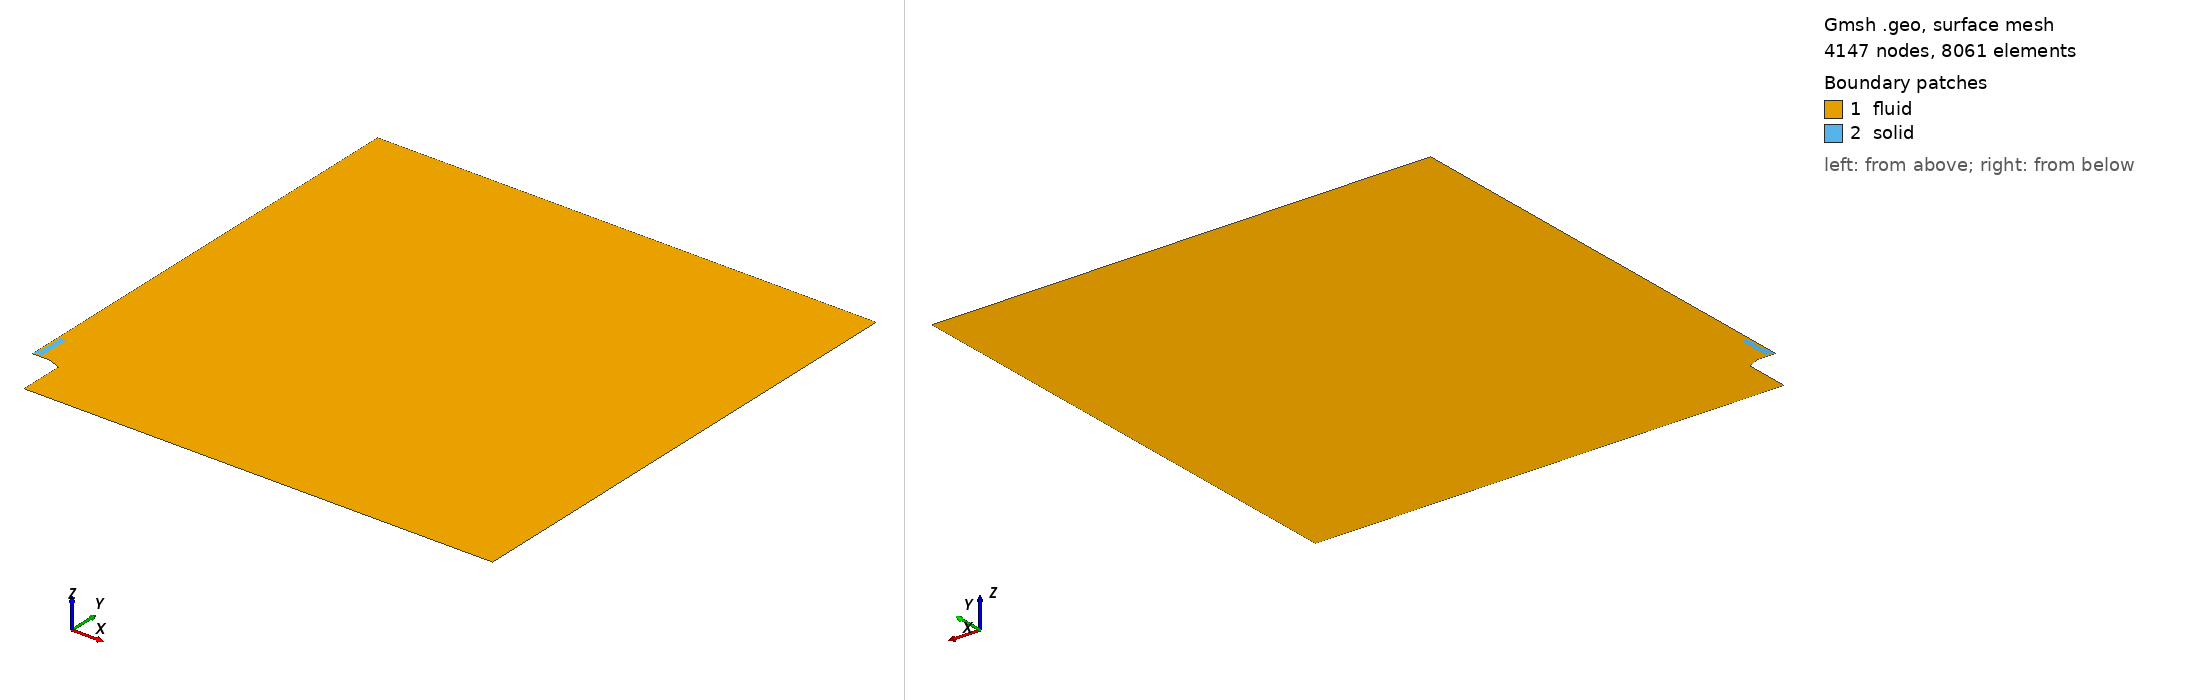

Gmsh geometry script, surface-meshed: 4147 nodes, 8061 surface elements. Boundary patches (legend numbers): 1 fluid, 2 solid. Left view from above one corner, right view from below the opposite corner. Legend entries are the model's physical surfaces. The drawing asked Gmsh for element sizes between 1% and 20% of the model's largest extent; the script's own settings can give other sizes.

=== mesh_v2_05mm_100um_heatProbe_coarse.geo (drawn) ===
clF = 0.001600*4.0000;
clB = 0.000800*2.0;
clM = 0.000800*2.0;
clS = 0.000600*1.4142;
cl0 = 0.007200*2.0;
cl1 = 0.024000*2.0;
cl2 = 0.072000*2.0;

radius = 1.0;

int_radius = 2.38*25.4/2000;
ext_radius = 2.89*25.4/2000;
burner_base_radius = 4.725*25.4/2000;

burner_height = 0.10;
flame_dist = 0.0025;

mat_location = burner_height + 0.005;  //arbitrary value
mat_wide = 0.5*1.25*25.4/1000;
mat_thick = 0.75*25.4/1000;
insulator = 1.00*25.4/1000 + mat_thick;
insulator_wide = 0.5*1.00*25.4/1000;
mat_holder = 1.75*25.4/1000 + mat_thick;
mat_BL_layer_x = 0.0030;
mat_BL_layer_y = 0.0030;


Point(2) = {ext_radius, burner_height, 0.0, 0.000200};
Point(3) = {int_radius, burner_height, 0.0, 1.0};
Point(4) = {mat_wide + mat_BL_layer_x, burner_height, 0.0, 1.0};
Point(5) = {               0., burner_height, 0.0, 1.0};

delta = (mat_location - mat_BL_layer_y - burner_height - flame_dist);
flame_pos = burner_height + flame_dist;

/*Point( 8) = {     0.0,        flame_pos + 0.33*delta, 0.,   clS};*/
/*Point( 9) = {     0.0,        flame_pos + 0.66*delta, 0.,   clS};*/
/*Point(10) = {     0.0, mat_location - mat_BL_layer_y, 0.,     clS};*/
Point(11) = {     0.0, mat_location                 , 0., 0.7*clS};
Point(12) = {mat_wide, mat_location                 , 0.,     1.0};
Point(13) = {mat_wide,      mat_location + mat_thick, 0.,     1.0};
Point(14) = {mat_wide,      mat_location + insulator, 0.,     1.0};

Point(15) = {mat_wide,                  mat_location + 1.*mat_holder, 0., 1.};
Point(16) = {     0.0,                  mat_location + 1.*mat_holder, 0., clM};
Point(17) = {     0.0, mat_BL_layer_y + mat_location + 1.*mat_holder, 0., 2.0*clS};
/*Point(18) = {     0.0,                          burner_height + 0.55, 0., 6.*clF};*/

Point(20) = {              0.00, radius, 0., 0.20*cl2};
/*Point(21) = {              0.25, radius, 0.,      1.0};*/
Point(22) = {            radius, radius, 0.,      cl2};
Point(24) = {            radius,     0., 0.,      cl2};
Point(25) = {burner_base_radius,     0., 0., 6.66*clB};

aux = 0.5*(burner_base_radius + ext_radius);
Point(26) = {burner_base_radius, burner_height-0.0110, 0.0, clB};
Point(27) = {               aux, burner_height-0.0055, 0.0, clB};

offset = 0.0;
Point(28) = {       burner_base_radius, burner_height + flame_dist, 0., 1.0};
Point(29) = {                      aux, burner_height + flame_dist, 0., 1.0};
Point(30) = {      ext_radius + offset, burner_height + flame_dist, 0., 1.0};
Point(31) = {               int_radius, burner_height + flame_dist, 0., 1.0};
Point(32) = {mat_wide + mat_BL_layer_x, burner_height + flame_dist, 0., 1.0};
Point(33) = {                       0., burner_height + flame_dist, 0., clS};


/*Point(41) = {mat_wide + mat_BL_layer_x,            - mat_BL_layer_y + mat_location, 0., 1.};*/
Point(43) = {mat_wide + mat_BL_layer_x,                   mat_thick + mat_location, 0., 1.};
Point(44) = {mat_wide + mat_BL_layer_x,                   insulator + mat_location, 0., 1.};
Point(45) = {mat_wide + mat_BL_layer_x, mat_holder + mat_BL_layer_y + mat_location, 0., 1.};


x1 = 0.0;
y1 = 0.4*25.4/1000;
Point(51) = {  x1, mat_location + y1, 0., clM/2.0};

x2 = 0.3*25.4/2000;
y2 = 0.4*25.4/1000;
Point(52) = {  x2, mat_location + y2, 0., clM/2.0};

x3 = 0.3*25.4/2000;
y3 = 0.05*25.4/1000;
Point(53) = {  x3, mat_location + y3, 0., clM/2.0};

x4 = 0.35*25.4/2000;
y4 = 0.05*25.4/1000;
Point(54) = {  x4, mat_location + y4, 0., clM/2.0};

x5 = 0.35*25.4/2000;
Point(55) = {  x5, mat_location + mat_holder, 0., 2*clM/2.0};

x6 = 0.35*25.4/2000;
Point(56) = {  x6, mat_location + mat_holder + mat_BL_layer_y, 0., clM/2.0};


Line( 1) = {2, 3};
Line( 2) = {3, 4};
Line( 3) = {3, 31};
Line( 4) = {4, 32};
Line( 5) = {4, 5};
Line( 6) = {5, 33};

Line(10) = {26, 28};
Line(11) = {28, 29};
Line(12) = {29, 30};
Line(13) = {27, 29};
Line(14) = {26, 27};
Line(15) = {27,  2};
Line(16) = { 2, 30};
Line(17) = {30, 31};
Line(18) = {31, 32};
Line(19) = {32, 33};

/*Line(20) = {33,  8};*/
/*Line(21) = { 8,  9};*/
/*Line(22) = {33, 10};*/
/*Line(23) = {10, 41};*/
Line(26) = {32, 43};
Line(27) = {43, 44};
Line(28) = {44, 45};
Line(29) = {45, 56};
Line(30) = {56, 17};
Line(31) = {17, 20};

Line(41) = {20, 22};
Line(42) = {22, 24};
Line(43) = {24, 25};
Line(44) = {25, 26};

Line(50) = {33, 11};
Line(51) = {11, 12};
Line(52) = {12, 32};
Line(53) = {13, 43};
Line(54) = {12, 13};
Line(55) = {13, 14};
Line(56) = {14, 15};
Line(57) = {15, 55};
Line(58) = {45, 15};
Line(59) = {16, 17};
Line(60) = {44, 14};

Line(61) = {11, 51};
Line(62) = {51, 52};
Line(63) = {52, 53};
Line(64) = {53, 54};
Line(65) = {54, 55};
Line(66) = {55, 56};
Line(67) = {55, 16};
Line(68) = {16, 51};

/*horizontal*/
Transfinite Line {  1} = 10 Using Bump 0.75;
Transfinite Line { 17} = 10 Using Bump 0.75;
Transfinite Line {  2} = 18 Using Progression 1.02;
Transfinite Line { 18} = 18 Using Progression 1.02;

Transfinite Line {- 5} = 26 Using Progression 1.00;
Transfinite Line {-19} = 26 Using Progression 1.00;
Transfinite Line { 23} = 26 Using Progression 1.00;
Transfinite Line {-51} = 26 Using Progression 1.00;

Transfinite Line { 26} = 18 Using Progression 1.052;
Transfinite Line { 54} = 18 Using Progression 1.075;

/*vertical*/
Transfinite Line {  3} = 14 Using Progression 1.1;
Transfinite Line { 16} = 14 Using Progression 1.1;
Transfinite Line {  4} = 14 Using Progression 1.1;
Transfinite Line {  6} = 14 Using Progression 1.1;
Transfinite Line { 13} = 14 Using Progression 1.0;
Transfinite Line { 10} = 14 Using Progression 1.0;

/*burner*/
Transfinite Line {-15} = 15 Using Progression 1.04;
Transfinite Line {-12} = 15 Using Progression 1.04;
Transfinite Line { 14} = 11 Using Progression 1.00;
Transfinite Line { 11} = 11 Using Progression 1.00;

/*material*/
Transfinite Line {-50} = 10 Using Progression 1.100;
Transfinite Line { 52} = 10 Using Progression 1.100;
Transfinite Line { 53} = 10 Using Progression 1.100;
Transfinite Line {-58} = 10 Using Progression 1.100;
Transfinite Line {-60} = 10 Using Progression 1.100;
Transfinite Line { 66} = 10 Using Progression 1.100;
Transfinite Line { 59} = 10 Using Progression 1.100;

Transfinite Line { 67} = 3 Using Progression 1.020;
Transfinite Line { 30} = 3 Using Progression 1.020;

Transfinite Line { 27} = 11 Using Progression 1.02;
Transfinite Line { 55} = 11 Using Progression 1.02;

Transfinite Line {-28} = 9 Using Progression 1.005;
Transfinite Line {-56} = 9 Using Progression 1.02;

Transfinite Line { 57} = 8 Using Progression 1.00;
Transfinite Line {-29} = 8 Using Progression 1.027;

Line Loop(40) = {10:12,17:18,26:31,41:44};
Plane Surface(1) = {40};

Line Loop(41) = {62:65,67,68};
Plane Surface(2) = {-41};

Point(70) = {  0.080, burner_height - 0.028, 0., 2.250*clF};
Point(71) = {  0.120, burner_height - 0.025, 0., 2.500*clF};
Point(72) = {  0.160, burner_height - 0.020, 0., 2.625*clF};
Point(73) = {  0.200, burner_height - 0.012, 0., 2.750*clF};
Point(74) = {  0.230, burner_height + 0.000, 0., 2.875*clF};
Point(75) = {  0.260, burner_height + 0.020, 0., 3.000*clF};
Point(76) = {  0.280, burner_height + 0.050, 0., 3.125*clF};
Point(77) = {  0.300, burner_height + 0.080, 0., 3.250*clF};
Point(78) = {  0.320, burner_height + 0.120, 0., 3.375*clF};
Point(79) = {  0.330, burner_height + 0.160, 0., 3.500*clF};
Point(80) = {  0.340, burner_height + 0.200, 0., 3.625*clF};
Point(81) = {  0.345, burner_height + 0.240, 0., 3.750*clF};
Point(82) = {  0.350, burner_height + 0.280, 0., 4.000*clF};
Point(83) = {  0.350, burner_height + 0.320, 0., 4.250*clF};
Point(84) = {  0.350, burner_height + 0.360, 0., 4.500*clF};
Point(85) = {  0.350, burner_height + 0.400, 0., 4.750*clF};
Point(86) = {  0.350, burner_height + 0.500, 0., 5.000*clF};
Point(87) = {  0.350, burner_height + 0.600, 0., 5.500*clF};
Point(88) = {  0.350, burner_height + 0.700, 0., 6.000*clF};
Point(89) = {  0.350, burner_height + 0.800, 0., 6.000*clF};
/*Point(90) = {  0.250, burner_height + 0.900, 0., 6.000*clF};*/
Point{70:89} In Surface{1};

Point(101) = {             0.000500, flame_dist + burner_height, 0., 1.0};
Point(102) = {int_radius + 0.000281,              burner_height, 0., 1.0};
Point(103) = {int_radius - 0.000281,              burner_height, 0., 1.0};
Point(104) = {int_radius           ,   0.000100 + burner_height, 0., 1.0};
/*Point(105) = {      0.005 - 0.00050, flame_dist + burner_height, 0., 1.0};*/
/*Point(106) = {      0.005 + 0.00050, flame_dist + burner_height, 0., 1.0};*/
Point(107) = {        0.           ,  -0.000120 + mat_location , 0., 1.0};

Line Loop(42) = {1,3,-17,-16};
Plane Surface(3) = {42};
Transfinite Surface {3} Alternate;

Line Loop(43) = {4,-18,-3,2};
Plane Surface(4) = {43};
Transfinite Surface {4} Alternate;

Line Loop(44) = {-4,5,6,-19};
Plane Surface(5) = {44};
Transfinite Surface {5} Alternate;

Line Loop(45) = {15,16,-12,-13};
Plane Surface(6) = {45};
Transfinite Surface {6} Alternate;

Line Loop(46) = {14,13,-11,-10};
Plane Surface(7) = {46};
Transfinite Surface {7} Alternate;


Line Loop(50) = {51,52,19,50};
Plane Surface(11) = {50};
Transfinite Surface {11};

Line Loop(51) = {-53, -54, 52, 26};
Plane Surface(12) = {-51};
Transfinite Surface {12};

Line Loop(52) = {-60,-27, -53, 55};
Plane Surface(13) = {52};
Transfinite Surface {13};

Line Loop(53) = {60, 56, -58, -28};
Plane Surface(14) = {53};
Transfinite Surface {14} Right;

Line Loop(54) = {66,-29, 58, 57};
Plane Surface(15) = {54};
Transfinite Surface {15};

Line Loop(55) = {66,30,-59,-67};
Plane Surface(16) = {-55};
Transfinite Surface {16};

Line Loop(60) = {62:65,-57,-56,-55,-54,-51,61};
Plane Surface(20) = {60};

/*#########################*/

Physical Line("inlet") = {1,2,5};
Physical Line("symmetry") = {6,50,31,59,68};
Physical Line("burner") = {44,14,15};
Physical Line("linear") = {41,42,43};
Physical Line("wall_sym") = {61};
Physical Surface("fluid") = {1:7,11:16};
Physical Surface("solid") = {20};

//+
Show "*";
